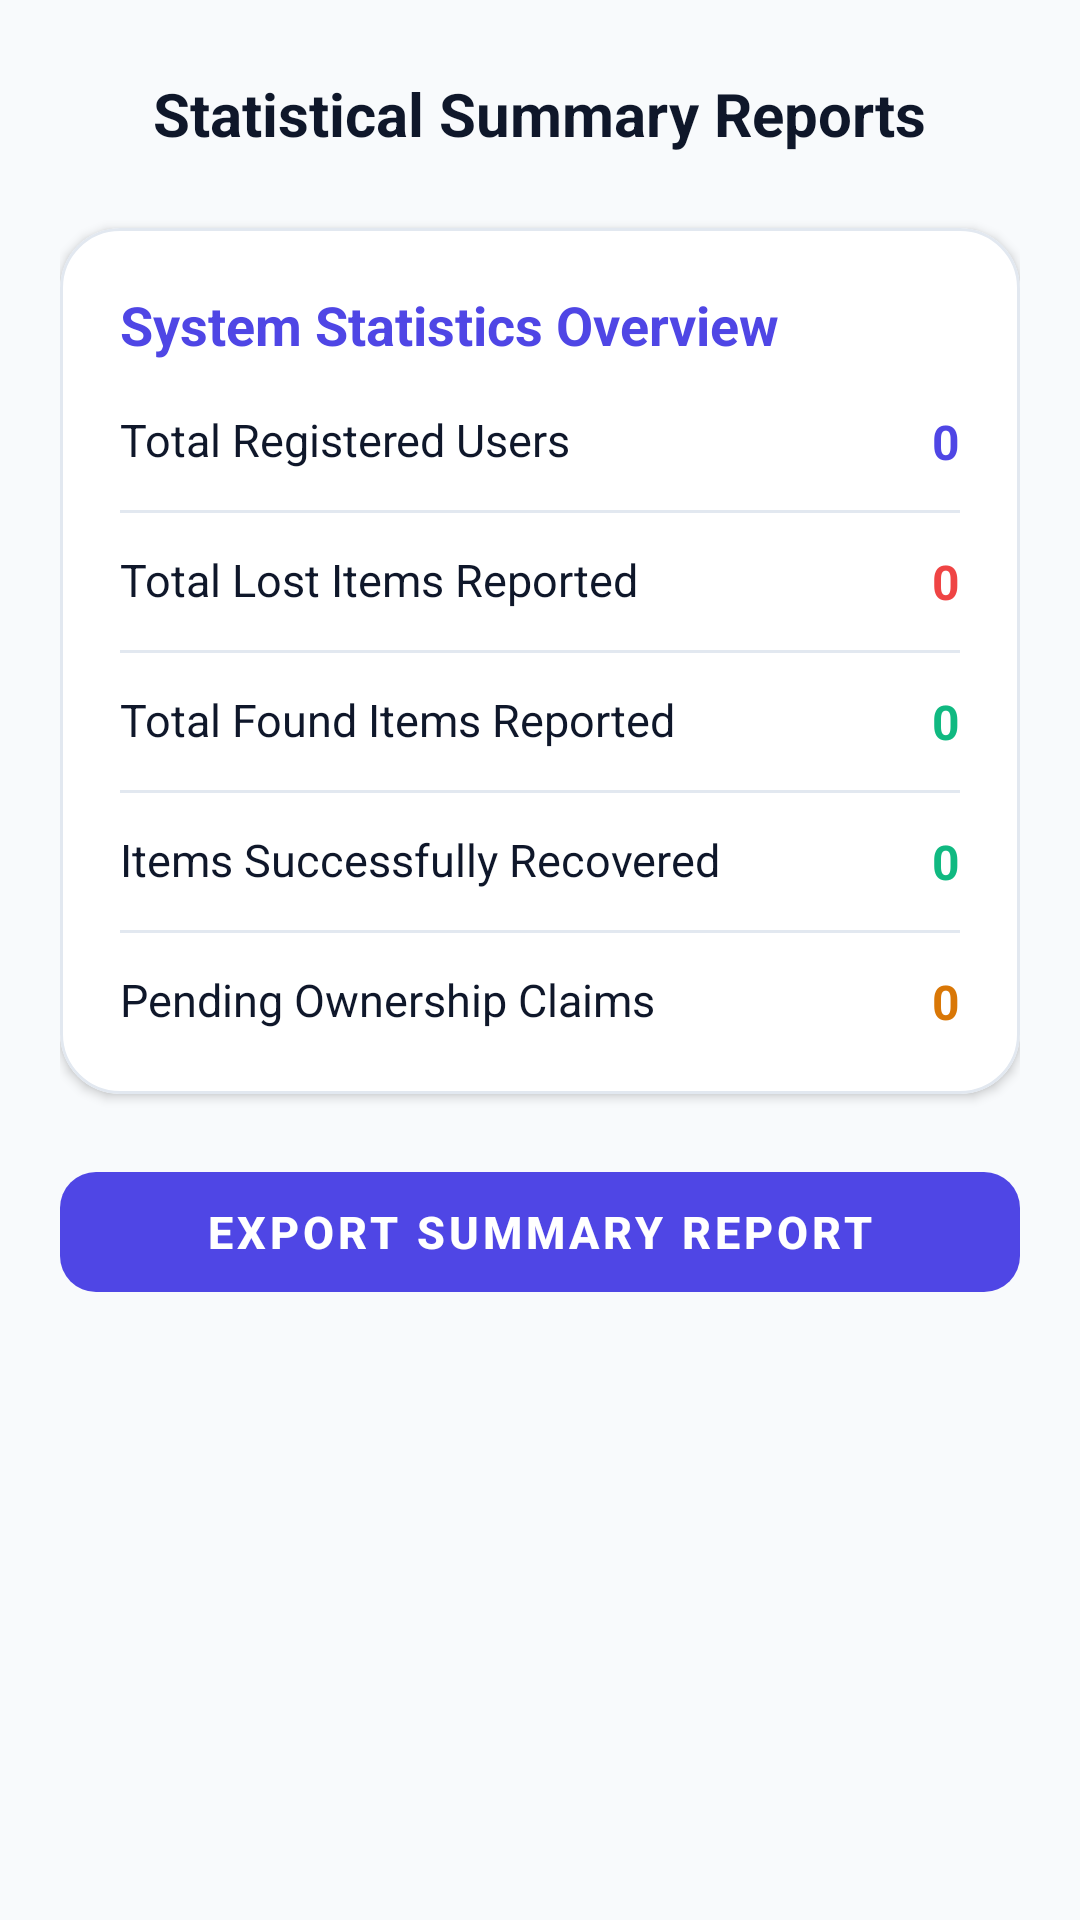

Android layout source for this screen:
<!-- AndroidManifest.xml: application theme Theme.FindIt -->
<!-- res/layout/activity_admin_reports.xml -->
<?xml version="1.0" encoding="utf-8"?>
<ScrollView xmlns:android="http://schemas.android.com/apk/res/android"
    xmlns:app="http://schemas.android.com/apk/res-auto"
    android:layout_width="match_parent"
    android:layout_height="match_parent"
    android:background="@color/bg_light"
    android:fillViewport="true">

    <LinearLayout
        android:layout_width="match_parent"
        android:layout_height="wrap_content"
        android:orientation="vertical"
        android:padding="20dp">

        <RelativeLayout
            android:layout_width="match_parent"
            android:layout_height="wrap_content"
            android:layout_marginBottom="20dp">

            <ImageView
                android:id="@+id/btnBack"
                android:layout_width="36dp"
                android:layout_height="36dp"
                android:background="?attr/selectableItemBackgroundBorderless"
                android:clickable="true"
                android:focusable="true"
                android:padding="6dp"
                android:src="@drawable/ic_arrow_back"
                app:tint="@color/text_primary" />

            <TextView
                android:layout_width="wrap_content"
                android:layout_height="wrap_content"
                android:layout_centerInParent="true"
                android:text="Statistical Summary Reports"
                android:textColor="@color/text_primary"
                android:textSize="20sp"
                android:textStyle="bold" />
        </RelativeLayout>

        <com.google.android.material.card.MaterialCardView
            android:layout_width="match_parent"
            android:layout_height="wrap_content"
            android:layout_marginBottom="20dp"
            app:cardBackgroundColor="@color/surface_white"
            app:cardCornerRadius="20dp"
            app:cardElevation="2dp"
            app:strokeColor="@color/card_stroke"
            app:strokeWidth="1dp">

            <LinearLayout
                android:layout_width="match_parent"
                android:layout_height="wrap_content"
                android:orientation="vertical"
                android:padding="20dp">

                <TextView
                    android:layout_width="wrap_content"
                    android:layout_height="wrap_content"
                    android:layout_marginBottom="16dp"
                    android:text="System Statistics Overview"
                    android:textColor="@color/primary"
                    android:textSize="18sp"
                    android:textStyle="bold" />


                <RelativeLayout
                    android:layout_width="match_parent"
                    android:layout_height="wrap_content"
                    android:layout_marginBottom="12dp">

                    <TextView
                        android:layout_width="wrap_content"
                        android:layout_height="wrap_content"
                        android:text="Total Registered Users"
                        android:textColor="@color/text_primary"
                        android:textSize="15sp" />

                    <TextView
                        android:id="@+id/tvReportUsers"
                        android:layout_width="wrap_content"
                        android:layout_height="wrap_content"
                        android:layout_alignParentEnd="true"
                        android:text="0"
                        android:textColor="@color/primary"
                        android:textSize="16sp"
                        android:textStyle="bold" />
                </RelativeLayout>

                <View
                    android:layout_width="match_parent"
                    android:layout_height="1dp"
                    android:layout_marginBottom="12dp"
                    android:background="@color/card_stroke" />


                <RelativeLayout
                    android:layout_width="match_parent"
                    android:layout_height="wrap_content"
                    android:layout_marginBottom="12dp">

                    <TextView
                        android:layout_width="wrap_content"
                        android:layout_height="wrap_content"
                        android:text="Total Lost Items Reported"
                        android:textColor="@color/text_primary"
                        android:textSize="15sp" />

                    <TextView
                        android:id="@+id/tvReportLost"
                        android:layout_width="wrap_content"
                        android:layout_height="wrap_content"
                        android:layout_alignParentEnd="true"
                        android:text="0"
                        android:textColor="@color/type_lost_text"
                        android:textSize="16sp"
                        android:textStyle="bold" />
                </RelativeLayout>

                <View
                    android:layout_width="match_parent"
                    android:layout_height="1dp"
                    android:layout_marginBottom="12dp"
                    android:background="@color/card_stroke" />


                <RelativeLayout
                    android:layout_width="match_parent"
                    android:layout_height="wrap_content"
                    android:layout_marginBottom="12dp">

                    <TextView
                        android:layout_width="wrap_content"
                        android:layout_height="wrap_content"
                        android:text="Total Found Items Reported"
                        android:textColor="@color/text_primary"
                        android:textSize="15sp" />

                    <TextView
                        android:id="@+id/tvReportFound"
                        android:layout_width="wrap_content"
                        android:layout_height="wrap_content"
                        android:layout_alignParentEnd="true"
                        android:text="0"
                        android:textColor="@color/type_found_text"
                        android:textSize="16sp"
                        android:textStyle="bold" />
                </RelativeLayout>

                <View
                    android:layout_width="match_parent"
                    android:layout_height="1dp"
                    android:layout_marginBottom="12dp"
                    android:background="@color/card_stroke" />


                <RelativeLayout
                    android:layout_width="match_parent"
                    android:layout_height="wrap_content"
                    android:layout_marginBottom="12dp">

                    <TextView
                        android:layout_width="wrap_content"
                        android:layout_height="wrap_content"
                        android:text="Items Successfully Recovered"
                        android:textColor="@color/text_primary"
                        android:textSize="15sp" />

                    <TextView
                        android:id="@+id/tvReportRecovered"
                        android:layout_width="wrap_content"
                        android:layout_height="wrap_content"
                        android:layout_alignParentEnd="true"
                        android:text="0"
                        android:textColor="@color/accent"
                        android:textSize="16sp"
                        android:textStyle="bold" />
                </RelativeLayout>

                <View
                    android:layout_width="match_parent"
                    android:layout_height="1dp"
                    android:layout_marginBottom="12dp"
                    android:background="@color/card_stroke" />


                <RelativeLayout
                    android:layout_width="match_parent"
                    android:layout_height="wrap_content">

                    <TextView
                        android:layout_width="wrap_content"
                        android:layout_height="wrap_content"
                        android:text="Pending Ownership Claims"
                        android:textColor="@color/text_primary"
                        android:textSize="15sp" />

                    <TextView
                        android:id="@+id/tvReportPendingClaims"
                        android:layout_width="wrap_content"
                        android:layout_height="wrap_content"
                        android:layout_alignParentEnd="true"
                        android:text="0"
                        android:textColor="@color/status_pending_text"
                        android:textSize="16sp"
                        android:textStyle="bold" />
                </RelativeLayout>

            </LinearLayout>
        </com.google.android.material.card.MaterialCardView>

        <com.google.android.material.button.MaterialButton
            android:id="@+id/btnExportReport"
            style="@style/Widget.MaterialComponents.Button.UnelevatedButton"
            android:layout_width="match_parent"
            android:layout_height="52dp"
            android:text="Export Summary Report"
            android:textColor="@color/white"
            android:textSize="15sp"
            android:textStyle="bold"
            app:backgroundTint="@color/primary"
            app:cornerRadius="12dp" />

    </LinearLayout>
</ScrollView>
<!-- resources referenced by this layout -->
<resources>
  <color name="accent">#10B981</color>
  <color name="bg_light">#F8FAFC</color>
  <color name="card_stroke">#E2E8F0</color>
  <color name="primary">#4F46E5</color>
  <color name="status_pending_text">#D97706</color>
  <color name="surface_white">#FFFFFF</color>
  <color name="text_primary">#0F172A</color>
  <color name="type_found_text">#10B981</color>
  <color name="type_lost_text">#EF4444</color>
  <color name="white">#FFFFFF</color>
  <style name="Theme.FindIt" parent="Theme.MaterialComponents.DayNight.NoActionBar">
          
          <item name="colorPrimary">@color/primary</item>
          <item name="colorPrimaryVariant">@color/primary_dark</item>
          <item name="colorOnPrimary">@color/white</item>
          
          
          <item name="colorSecondary">@color/accent</item>
          <item name="colorSecondaryVariant">@color/accent_dark</item>
          <item name="colorOnSecondary">@color/white</item>
          
          
          <item name="android:statusBarColor">@color/primary_dark</item>
          <item name="android:windowBackground">@color/bg_light</item>
  
          
          <item name="textInputStyle">@style/Widget.FindIt.TextInputLayout.OutlinedBox</item>
          <item name="chipStyle">@style/Widget.MaterialComponents.Chip.Choice</item>
      </style>
  <color name="primary_dark">#3730A3</color>
  <color name="accent_dark">#047857</color>
  <style name="Widget.FindIt.TextInputLayout.OutlinedBox" parent="Widget.MaterialComponents.TextInputLayout.OutlinedBox">
          <item name="boxStrokeColor">@color/text_input_box_stroke</item>
          <item name="boxStrokeWidth">1dp</item>
          <item name="boxStrokeWidthFocused">2dp</item>
          <item name="hintTextColor">@color/text_input_hint_color</item>
          <item name="android:textColorHint">@color/text_secondary</item>
          <item name="startIconTint">@color/text_secondary</item>
          <item name="endIconTint">@color/text_secondary</item>
      </style>
  <color name="text_secondary">#64748B</color>
</resources>
